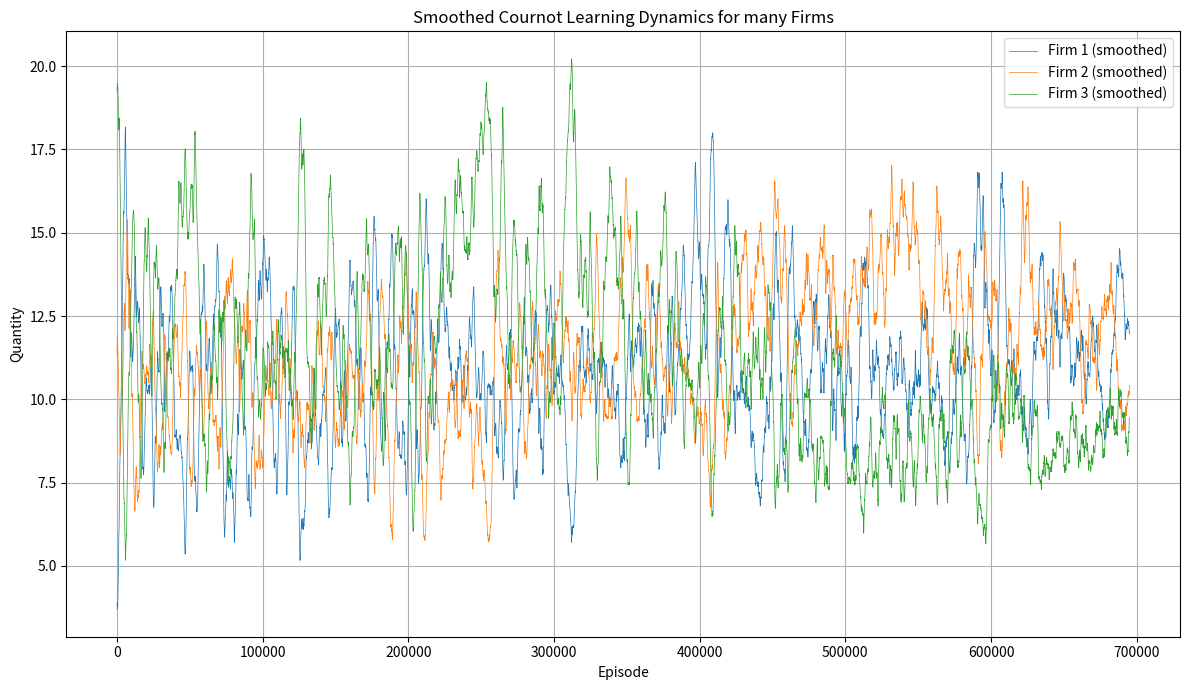

Write the Python code that produced this figure.
import numpy as np
import random
import matplotlib.pyplot as plt
import seaborn as sns
import pandas as pd



class CournotAgent:
    def __init__(self, max_quantity, delta_n, alpha, epsilon, epsilon_decay, min_epsilon):

        self.max_q = max_quantity
        self.delta_n = delta_n
        self.alpha = alpha
        self.epsilon = epsilon
        self.epsilon_decay = epsilon_decay
        self.min_epsilon = min_epsilon

        self.action_space = list(range(-delta_n, delta_n + 1))  # Change in production
        self.q_table = {}  # Use dictionary due to large state space
        self.history = []

    def get_q(self, state, action):
        return self.q_table.get((state, action), 0.0)

    def choose_action(self, state):
        legal_actions = self.get_legal_actions(state)
        if random.random() < self.epsilon:
            action = random.choice(legal_actions)
        else:
            q_values = [self.get_q(state, a) for a in legal_actions]
            max_q = max(q_values)
            best_actions = [a for a, q in zip(legal_actions, q_values) if q == max_q]
            action = random.choice(best_actions)
        self.history.append(state[0] + action)
        return action

    def update(self, state, action, reward, next_state):
        old_q = self.get_q(state, action)
        max_next_q = max([self.get_q(next_state, a) for a in self.get_legal_actions(next_state)])
        new_q = old_q + self.alpha * (reward - old_q)  # No discounting
        self.q_table[(state, action)] = new_q

    def decay_epsilon(self):
        self.epsilon = max(self.min_epsilon, self.epsilon * self.epsilon_decay)

    def get_legal_actions(self, state):
        current_q = state[0]
        return [a for a in self.action_space if 0 <= current_q + a <= self.max_q]

# Economic parameters
def price_function(a, b, q_total):
    return a * q_total + b

def get_profits_multiple_firms(quantities, a, b, costs):
    """Calculate profits for multiple firms."""
    q_total = sum(quantities)
    P = price_function(a, b, q_total)
    profits = [P * q - c * q for q, c in zip(quantities, costs)]
    return profits

def run_cournot_simulation_multiple_firms(num_episodes, num_firms, max_q, delta_n, a, b, costs,
                                          alpha, epsilon, epsilon_decay, min_epsilon, initial_quantities=None):
    """Run Cournot simulation for multiple firms."""
    agents = [CournotAgent(max_q, delta_n, alpha, epsilon, epsilon_decay, min_epsilon) for _ in range(num_firms)]

    # Initialize quantities
    if initial_quantities is None:
        quantities = [max_q // num_firms] * num_firms
    else:
        quantities = initial_quantities

    histories = [[] for _ in range(num_firms)]

    count = 0
    for episode in range(num_episodes):
        # Calculate the percentage of progress
        percentage = ((episode + 1) * 100)  //  num_episodes

        # Print percentage only when it changes (integer)
        if percentage > count:
            count = percentage
            print(count, end=" ", flush=True)

        states = [tuple(quantities)] * num_firms
        actions = [agent.choose_action(state) for agent, state in zip(agents, states)]

        # Update quantities based on actions
        new_quantities = [max(0, min(max_q, q + a)) for q, a in zip(quantities, actions)]

        # Calculate rewards (profits)
        rewards = get_profits_multiple_firms(new_quantities, a, b, costs)

        # Update agents
        next_states = [tuple(new_quantities)] * num_firms
        for i, agent in enumerate(agents):
            agent.update(states[i], actions[i], rewards[i], next_states[i])
            agent.decay_epsilon()

        # Update quantities and histories
        quantities = new_quantities
        for i in range(num_firms):
            histories[i].append(quantities[i])

    return histories


# Example usage
if __name__ == "__main__":

    # Example usage for x firms
    num_firms = 3
    costs = [3] * num_firms  # Cost per unit for each firm
    initial_quantities = [0] * num_firms  # Initial quantities for each firm

    histories = run_cournot_simulation_multiple_firms(
        num_episodes=700000,
        num_firms=num_firms,
        max_q=24,  # Maximum quantity a firm can produce
        delta_n=1,  # Change in production allowed
        a=-1,  # Coefficient for price function (negative slope)
        b=50,  # Intercept for price function (base price when total quantity is 0)
        costs=costs,
        alpha=0.1,  # Learning rate
        epsilon=1.0,  # Initial exploration rate
        epsilon_decay=0.995,  # Decay rate for exploration
        min_epsilon=0.05,  # Minimum exploration rate
        initial_quantities=initial_quantities
    )

    # Plot results for many firms with smoothing
    plt.figure(figsize=(12, 7))

    # Define the smoothing window size
    window_size = 5000

    # Apply moving average for smoothing and plot each firm's quantities
    for i, history in enumerate(histories):
        smooth_history = np.convolve(history, np.ones(window_size)/window_size, mode='valid')
        plt.plot(smooth_history, label=f"Firm {i + 1} (smoothed)", linewidth=.5)  # Set linewidth to 1 for thinner lines
    # Add labels, title, and legend
    plt.xlabel("Episode")
    plt.ylabel("Quantity")
    plt.title("Smoothed Cournot Learning Dynamics for many Firms")
    plt.legend(loc="upper right")
    plt.grid(True)
    plt.tight_layout()

    # Show the plot
    plt.show()

